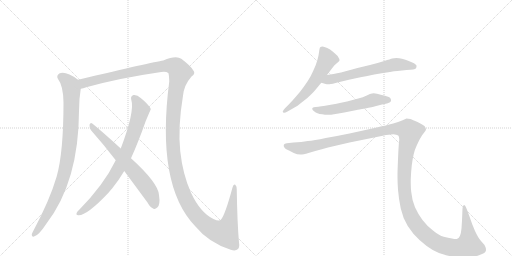
t = 0.00 s
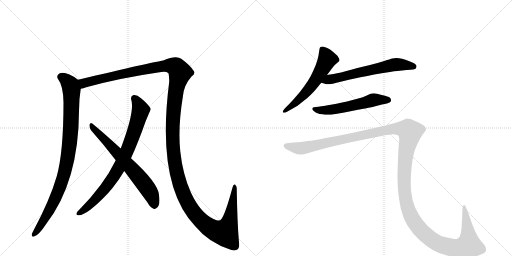
t = 6.44 s
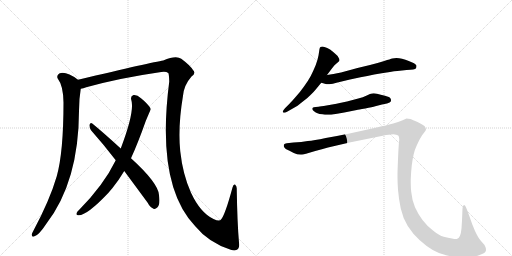
t = 6.69 s
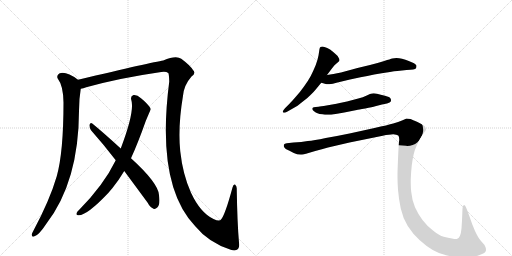
t = 6.94 s
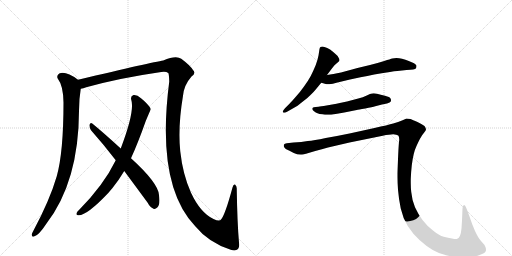
t = 7.19 s
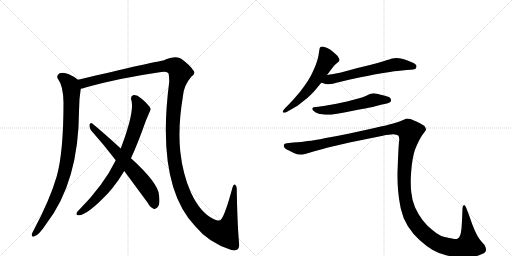
t = 7.99 s

The animated SVG that drew these frames (rendered in a browser with its animation timeline set to each time). Animation: 8 CSS @keyframes rules; one cycle of 7.99 s.

<svg version="1.1" viewBox="0 0 2048 1024" xmlns="http://www.w3.org/2000/svg">
  <g stroke="lightgray" stroke-dasharray="1,1" stroke-width="1" transform="scale(4, 4)">
    <line x1="0" y1="0" x2="256" y2="256"></line>
    <line x1="256" y1="0" x2="0" y2="256"></line>
    <line x1="128" y1="0" x2="128" y2="256"></line>
    <line x1="0" y1="128" x2="256" y2="128"></line>
    <line x1="256" y1="0" x2="512" y2="256"></line>
    <line x1="512" y1="0" x2="256" y2="256"></line>
    <line x1="384" y1="0" x2="384" y2="256"></line>
    <line x1="256" y1="128" x2="512" y2="128"></line>
  </g>
<g transform="scale(1, -1) translate(0, -850)">
   <style type="text/css">
    @keyframes keyframes0 {
      from {
       stroke: black;
       stroke-dashoffset: 934;
       stroke-width: 128;
       }
       75% {
       animation-timing-function: step-end;
       stroke: black;
       stroke-dashoffset: 0;
       stroke-width: 128;
       }
       to {
       stroke: black;
       stroke-width: 1024;
       }
       }
       #make-me-a-hanzi-animation-0 {
         animation: keyframes0 1.010091s both;
         animation-delay: 0.000000s;
         animation-timing-function: linear;
       }
    @keyframes keyframes1 {
      from {
       stroke: black;
       stroke-dashoffset: 1596;
       stroke-width: 128;
       }
       84% {
       animation-timing-function: step-end;
       stroke: black;
       stroke-dashoffset: 0;
       stroke-width: 128;
       }
       to {
       stroke: black;
       stroke-width: 1024;
       }
       }
       #make-me-a-hanzi-animation-1 {
         animation: keyframes1 1.548828s both;
         animation-delay: 1.010091s;
         animation-timing-function: linear;
       }
    @keyframes keyframes2 {
      from {
       stroke: black;
       stroke-dashoffset: 800;
       stroke-width: 128;
       }
       72% {
       animation-timing-function: step-end;
       stroke: black;
       stroke-dashoffset: 0;
       stroke-width: 128;
       }
       to {
       stroke: black;
       stroke-width: 1024;
       }
       }
       #make-me-a-hanzi-animation-2 {
         animation: keyframes2 0.901042s both;
         animation-delay: 2.558919s;
         animation-timing-function: linear;
       }
    @keyframes keyframes3 {
      from {
       stroke: black;
       stroke-dashoffset: 663;
       stroke-width: 128;
       }
       68% {
       animation-timing-function: step-end;
       stroke: black;
       stroke-dashoffset: 0;
       stroke-width: 128;
       }
       to {
       stroke: black;
       stroke-width: 1024;
       }
       }
       #make-me-a-hanzi-animation-3 {
         animation: keyframes3 0.789551s both;
         animation-delay: 3.459961s;
         animation-timing-function: linear;
       }
    @keyframes keyframes4 {
      from {
       stroke: black;
       stroke-dashoffset: 577;
       stroke-width: 128;
       }
       65% {
       animation-timing-function: step-end;
       stroke: black;
       stroke-dashoffset: 0;
       stroke-width: 128;
       }
       to {
       stroke: black;
       stroke-width: 1024;
       }
       }
       #make-me-a-hanzi-animation-4 {
         animation: keyframes4 0.719564s both;
         animation-delay: 4.249512s;
         animation-timing-function: linear;
       }
    @keyframes keyframes5 {
      from {
       stroke: black;
       stroke-dashoffset: 630;
       stroke-width: 128;
       }
       67% {
       animation-timing-function: step-end;
       stroke: black;
       stroke-dashoffset: 0;
       stroke-width: 128;
       }
       to {
       stroke: black;
       stroke-width: 1024;
       }
       }
       #make-me-a-hanzi-animation-5 {
         animation: keyframes5 0.762695s both;
         animation-delay: 4.969076s;
         animation-timing-function: linear;
       }
    @keyframes keyframes6 {
      from {
       stroke: black;
       stroke-dashoffset: 562;
       stroke-width: 128;
       }
       65% {
       animation-timing-function: step-end;
       stroke: black;
       stroke-dashoffset: 0;
       stroke-width: 128;
       }
       to {
       stroke: black;
       stroke-width: 1024;
       }
       }
       #make-me-a-hanzi-animation-6 {
         animation: keyframes6 0.707357s both;
         animation-delay: 5.731771s;
         animation-timing-function: linear;
       }
    @keyframes keyframes7 {
      from {
       stroke: black;
       stroke-dashoffset: 1545;
       stroke-width: 128;
       }
       83% {
       animation-timing-function: step-end;
       stroke: black;
       stroke-dashoffset: 0;
       stroke-width: 128;
       }
       to {
       stroke: black;
       stroke-width: 1024;
       }
       }
       #make-me-a-hanzi-animation-7 {
         animation: keyframes7 1.507324s both;
         animation-delay: 6.439128s;
         animation-timing-function: linear;
       }
</style>
<path d="M 312 531 Q 263 567 237 556 Q 224 547 232 534 Q 253 507 254 440 Q 254 242 227 145 Q 199 49 133 -74 Q 129 -81 127 -87 Q 126 -99 136 -96 Q 154 -93 186 -44 Q 315 124 316 406 Q 316 454 323 495 C 327 521 327 521 312 531 Z" fill="lightgray"></path> 
<path d="M 956 -120 Q 949 -41 947 92 Q 948 105 941 111 Q 934 115 930 100 Q 900 -11 884 -28 Q 878 -37 854 -26 Q 802 -2 764 79 Q 731 152 721 245 Q 711 342 732 467 Q 736 510 766 544 Q 785 557 772 570 Q 760 589 725 615 Q 704 630 653 608 Q 611 602 312 531 C 283 524 294 487 323 495 Q 333 496 345 501 Q 478 538 645 562 Q 664 565 673 558 Q 676 555 677 524 Q 623 109 781 -55 Q 835 -121 923 -149 Q 942 -156 952 -146 Q 959 -139 956 -120 Z" fill="lightgray"></path> 
<path d="M 524 217 Q 552 278 583 366 Q 602 411 603 413 Q 602 416 602 417 Q 590 436 564 457 Q 548 472 534 470 Q 521 466 525 451 Q 540 406 483 256 L 463 209 Q 415 110 316 10 Q 310 6 307 -1 Q 303 -11 313 -11 Q 346 -14 434 79 Q 441 88 450 98 Q 475 129 497 166 L 524 217 Z" fill="lightgray"></path> 
<path d="M 497 166 L 590 40 Q 600 21 614 15 Q 621 12 629 20 Q 642 30 636 70 Q 633 118 524 217 L 483 256 Q 411 322 369 356 Q 362 362 358 351 Q 357 339 364 329 Q 412 275 463 209 L 497 166 Z" fill="lightgray"></path> 
<path d="M 1308 550 L 1329 578 Q 1338 591 1347 597 Q 1356 604 1357 606 Q 1358 608 1358 610 Q 1358 614 1355 618 Q 1352 626 1343 633 Q 1335 641 1328 646 Q 1322 652 1309 658 Q 1296 664 1290 664 Q 1284 664 1282 662 Q 1279 660 1278 654 L 1274 628 Q 1271 612 1263 590 Q 1254 568 1243 546 Q 1231 524 1216 504 Q 1202 484 1184 464 Q 1166 443 1156 433 L 1140 417 Q 1131 407 1131 404 L 1131 403 Q 1132 400 1136 399 L 1137 399 Q 1141 399 1150 404 L 1178 420 Q 1187 424 1209 442 Q 1231 458 1242 470 Q 1254 481 1262 491 L 1285 519 L 1308 550 Z" fill="lightgray"></path> 
<path d="M 1285 519 L 1303 514 Q 1306 513 1311 513 Q 1317 513 1324 514 Q 1330 515 1342 518 Q 1354 522 1400 532 L 1442 541 Q 1469 546 1497 552 Q 1525 557 1560 562 Q 1595 568 1608 568 L 1626 570 Q 1660 571 1664 577 Q 1666 582 1666 585 L 1666 588 Q 1664 592 1656 597 Q 1648 601 1635 606 Q 1622 612 1608 615 Q 1596 618 1586 618 Q 1576 618 1569 616 Q 1562 614 1537 606 Q 1512 598 1480 590 L 1430 578 L 1364 560 Q 1348 557 1334 554 Q 1320 552 1308 550 C 1278 545 1256 527 1285 519 Z" fill="lightgray"></path> 
<path d="M 1548 436 Q 1561 440 1563 444 Q 1564 447 1564 449 Q 1564 453 1562 456 Q 1560 462 1540 467 Q 1522 472 1508 475 Q 1501 477 1495 477 Q 1491 477 1488 476 Q 1482 476 1467 468 Q 1452 461 1433 456 L 1388 444 Q 1361 438 1346 435 L 1306 428 Q 1282 424 1274 423 L 1263 422 Q 1253 421 1251 419 Q 1249 418 1249 415 L 1249 414 Q 1249 410 1256 405 Q 1263 400 1270 397 Q 1277 394 1289 393 Q 1300 391 1310 391 L 1315 391 Q 1324 391 1336 393 Q 1352 395 1377 400 L 1427 410 Q 1432 411 1461 416 Q 1490 422 1501 425 L 1528 432 L 1548 436 Z" fill="lightgray"></path> 
<path d="M 1147 277 Q 1138 276 1136 272 Q 1135 271 1135 268 Q 1135 266 1136 262 Q 1140 254 1156 248 L 1175 238 Q 1189 232 1202 232 L 1208 232 Q 1215 232 1224 235 L 1261 246 Q 1288 254 1312 260 L 1398 280 L 1531 307 Q 1558 313 1573 313 Q 1587 312 1593 308 Q 1597 304 1597 292 Q 1597 288 1596 282 Q 1594 262 1592 213 Q 1590 163 1590 156 L 1590 141 Q 1590 119 1592 91 Q 1595 54 1603 16 Q 1611 -21 1631 -54 Q 1652 -87 1678 -110 Q 1704 -134 1731 -150 Q 1758 -166 1788 -172 Q 1819 -179 1855 -180 Q 1888 -180 1916 -171 Q 1944 -162 1944 -151 Q 1944 -140 1938 -130 L 1924 -114 Q 1913 -102 1900 -74 Q 1888 -47 1878 -16 L 1866 16 Q 1861 30 1857 30 L 1856 30 Q 1850 28 1850 16 L 1848 -32 L 1846 -64 Q 1844 -84 1840 -93 Q 1836 -102 1829 -105 Q 1827 -106 1823 -106 Q 1818 -106 1808 -104 Q 1793 -102 1775 -97 Q 1756 -92 1732 -72 Q 1708 -54 1690 -30 Q 1672 -6 1660 21 Q 1648 49 1645 82 Q 1643 98 1643 119 L 1643 133 Q 1644 162 1647 188 Q 1650 214 1655 234 Q 1660 254 1666 266 Q 1672 280 1680 295 Q 1688 310 1696 319 Q 1704 328 1704 332 Q 1704 338 1698 346 Q 1690 352 1670 362 Q 1650 371 1642 374 Q 1633 376 1626 376 Q 1622 374 1608 368 Q 1594 362 1573 356 Q 1552 350 1498 338 L 1398 316 Q 1350 306 1303 298 Q 1255 288 1231 286 Q 1207 282 1174 280 L 1147 277 Z" fill="lightgray"></path> 
      <clipPath id="make-me-a-hanzi-clip-0">
      <path d="M 312 531 Q 263 567 237 556 Q 224 547 232 534 Q 253 507 254 440 Q 254 242 227 145 Q 199 49 133 -74 Q 129 -81 127 -87 Q 126 -99 136 -96 Q 154 -93 186 -44 Q 315 124 316 406 Q 316 454 323 495 C 327 521 327 521 312 531 Z" fill="lightgray"></path>
      </clipPath>
      <path clip-path="url(#make-me-a-hanzi-clip-0)" d="M 244 543 L 274 519 L 286 492 L 283 326 L 270 212 L 248 124 L 222 57 L 168 -45 L 137 -86 " fill="none" id="make-me-a-hanzi-animation-0" stroke-dasharray="806 1612" stroke-linecap="round"></path>

      <clipPath id="make-me-a-hanzi-clip-1">
      <path d="M 956 -120 Q 949 -41 947 92 Q 948 105 941 111 Q 934 115 930 100 Q 900 -11 884 -28 Q 878 -37 854 -26 Q 802 -2 764 79 Q 731 152 721 245 Q 711 342 732 467 Q 736 510 766 544 Q 785 557 772 570 Q 760 589 725 615 Q 704 630 653 608 Q 611 602 312 531 C 283 524 294 487 323 495 Q 333 496 345 501 Q 478 538 645 562 Q 664 565 673 558 Q 676 555 677 524 Q 623 109 781 -55 Q 835 -121 923 -149 Q 942 -156 952 -146 Q 959 -139 956 -120 Z" fill="lightgray"></path>
      </clipPath>
      <path clip-path="url(#make-me-a-hanzi-clip-1)" d="M 327 503 L 335 518 L 449 547 L 672 588 L 704 582 L 720 560 L 703 487 L 692 385 L 692 257 L 706 162 L 746 47 L 785 -12 L 821 -48 L 867 -75 L 899 -80 L 922 -21 L 938 103 " fill="none" id="make-me-a-hanzi-animation-1" stroke-dasharray="1468 2936" stroke-linecap="round"></path>

      <clipPath id="make-me-a-hanzi-clip-2">
      <path d="M 524 217 Q 552 278 583 366 Q 602 411 603 413 Q 602 416 602 417 Q 590 436 564 457 Q 548 472 534 470 Q 521 466 525 451 Q 540 406 483 256 L 463 209 Q 415 110 316 10 Q 310 6 307 -1 Q 303 -11 313 -11 Q 346 -14 434 79 Q 441 88 450 98 Q 475 129 497 166 L 524 217 Z" fill="lightgray"></path>
      </clipPath>
      <path clip-path="url(#make-me-a-hanzi-clip-2)" d="M 537 457 L 555 430 L 562 407 L 532 309 L 492 210 L 466 161 L 411 84 L 356 28 L 316 -2 " fill="none" id="make-me-a-hanzi-animation-2" stroke-dasharray="672 1344" stroke-linecap="round"></path>

      <clipPath id="make-me-a-hanzi-clip-3">
      <path d="M 497 166 L 590 40 Q 600 21 614 15 Q 621 12 629 20 Q 642 30 636 70 Q 633 118 524 217 L 483 256 Q 411 322 369 356 Q 362 362 358 351 Q 357 339 364 329 Q 412 275 463 209 L 497 166 Z" fill="lightgray"></path>
      </clipPath>
      <path clip-path="url(#make-me-a-hanzi-clip-3)" d="M 367 346 L 566 129 L 604 74 L 617 30 " fill="none" id="make-me-a-hanzi-animation-3" stroke-dasharray="535 1070" stroke-linecap="round"></path>

      <clipPath id="make-me-a-hanzi-clip-4">
      <path d="M 1308 550 L 1329 578 Q 1338 591 1347 597 Q 1356 604 1357 606 Q 1358 608 1358 610 Q 1358 614 1355 618 Q 1352 626 1343 633 Q 1335 641 1328 646 Q 1322 652 1309 658 Q 1296 664 1290 664 Q 1284 664 1282 662 Q 1279 660 1278 654 L 1274 628 Q 1271 612 1263 590 Q 1254 568 1243 546 Q 1231 524 1216 504 Q 1202 484 1184 464 Q 1166 443 1156 433 L 1140 417 Q 1131 407 1131 404 L 1131 403 Q 1132 400 1136 399 L 1137 399 Q 1141 399 1150 404 L 1178 420 Q 1187 424 1209 442 Q 1231 458 1242 470 Q 1254 481 1262 491 L 1285 519 L 1308 550 Z" fill="lightgray"></path>
      </clipPath>
      <path clip-path="url(#make-me-a-hanzi-clip-4)" d="M 1288 654 L 1309 613 L 1275 550 L 1206 460 L 1136 404 " fill="none" id="make-me-a-hanzi-animation-4" stroke-dasharray="449 898" stroke-linecap="round"></path>

      <clipPath id="make-me-a-hanzi-clip-5">
      <path d="M 1285 519 L 1303 514 Q 1306 513 1311 513 Q 1317 513 1324 514 Q 1330 515 1342 518 Q 1354 522 1400 532 L 1442 541 Q 1469 546 1497 552 Q 1525 557 1560 562 Q 1595 568 1608 568 L 1626 570 Q 1660 571 1664 577 Q 1666 582 1666 585 L 1666 588 Q 1664 592 1656 597 Q 1648 601 1635 606 Q 1622 612 1608 615 Q 1596 618 1586 618 Q 1576 618 1569 616 Q 1562 614 1537 606 Q 1512 598 1480 590 L 1430 578 L 1364 560 Q 1348 557 1334 554 Q 1320 552 1308 550 C 1278 545 1256 527 1285 519 Z" fill="lightgray"></path>
      </clipPath>
      <path clip-path="url(#make-me-a-hanzi-clip-5)" d="M 1291 523 L 1583 592 L 1656 583 " fill="none" id="make-me-a-hanzi-animation-5" stroke-dasharray="502 1004" stroke-linecap="round"></path>

      <clipPath id="make-me-a-hanzi-clip-6">
      <path d="M 1548 436 Q 1561 440 1563 444 Q 1564 447 1564 449 Q 1564 453 1562 456 Q 1560 462 1540 467 Q 1522 472 1508 475 Q 1501 477 1495 477 Q 1491 477 1488 476 Q 1482 476 1467 468 Q 1452 461 1433 456 L 1388 444 Q 1361 438 1346 435 L 1306 428 Q 1282 424 1274 423 L 1263 422 Q 1253 421 1251 419 Q 1249 418 1249 415 L 1249 414 Q 1249 410 1256 405 Q 1263 400 1270 397 Q 1277 394 1289 393 Q 1300 391 1310 391 L 1315 391 Q 1324 391 1336 393 Q 1352 395 1377 400 L 1427 410 Q 1432 411 1461 416 Q 1490 422 1501 425 L 1528 432 L 1548 436 Z" fill="lightgray"></path>
      </clipPath>
      <path clip-path="url(#make-me-a-hanzi-clip-6)" d="M 1255 415 L 1278 409 L 1319 410 L 1495 451 L 1555 448 " fill="none" id="make-me-a-hanzi-animation-6" stroke-dasharray="434 868" stroke-linecap="round"></path>

      <clipPath id="make-me-a-hanzi-clip-7">
      <path d="M 1147 277 Q 1138 276 1136 272 Q 1135 271 1135 268 Q 1135 266 1136 262 Q 1140 254 1156 248 L 1175 238 Q 1189 232 1202 232 L 1208 232 Q 1215 232 1224 235 L 1261 246 Q 1288 254 1312 260 L 1398 280 L 1531 307 Q 1558 313 1573 313 Q 1587 312 1593 308 Q 1597 304 1597 292 Q 1597 288 1596 282 Q 1594 262 1592 213 Q 1590 163 1590 156 L 1590 141 Q 1590 119 1592 91 Q 1595 54 1603 16 Q 1611 -21 1631 -54 Q 1652 -87 1678 -110 Q 1704 -134 1731 -150 Q 1758 -166 1788 -172 Q 1819 -179 1855 -180 Q 1888 -180 1916 -171 Q 1944 -162 1944 -151 Q 1944 -140 1938 -130 L 1924 -114 Q 1913 -102 1900 -74 Q 1888 -47 1878 -16 L 1866 16 Q 1861 30 1857 30 L 1856 30 Q 1850 28 1850 16 L 1848 -32 L 1846 -64 Q 1844 -84 1840 -93 Q 1836 -102 1829 -105 Q 1827 -106 1823 -106 Q 1818 -106 1808 -104 Q 1793 -102 1775 -97 Q 1756 -92 1732 -72 Q 1708 -54 1690 -30 Q 1672 -6 1660 21 Q 1648 49 1645 82 Q 1643 98 1643 119 L 1643 133 Q 1644 162 1647 188 Q 1650 214 1655 234 Q 1660 254 1666 266 Q 1672 280 1680 295 Q 1688 310 1696 319 Q 1704 328 1704 332 Q 1704 338 1698 346 Q 1690 352 1670 362 Q 1650 371 1642 374 Q 1633 376 1626 376 Q 1622 374 1608 368 Q 1594 362 1573 356 Q 1552 350 1498 338 L 1398 316 Q 1350 306 1303 298 Q 1255 288 1231 286 Q 1207 282 1174 280 L 1147 277 Z" fill="lightgray"></path>
      </clipPath>
      <path clip-path="url(#make-me-a-hanzi-clip-7)" d="M 1145 268 L 1209 257 L 1574 335 L 1632 330 L 1640 323 L 1621 221 L 1619 85 L 1632 15 L 1661 -43 L 1706 -92 L 1753 -125 L 1813 -141 L 1862 -136 L 1875 -130 L 1875 -120 L 1857 25 " fill="none" id="make-me-a-hanzi-animation-7" stroke-dasharray="1417 2834" stroke-linecap="round"></path>

</g>
</svg>
